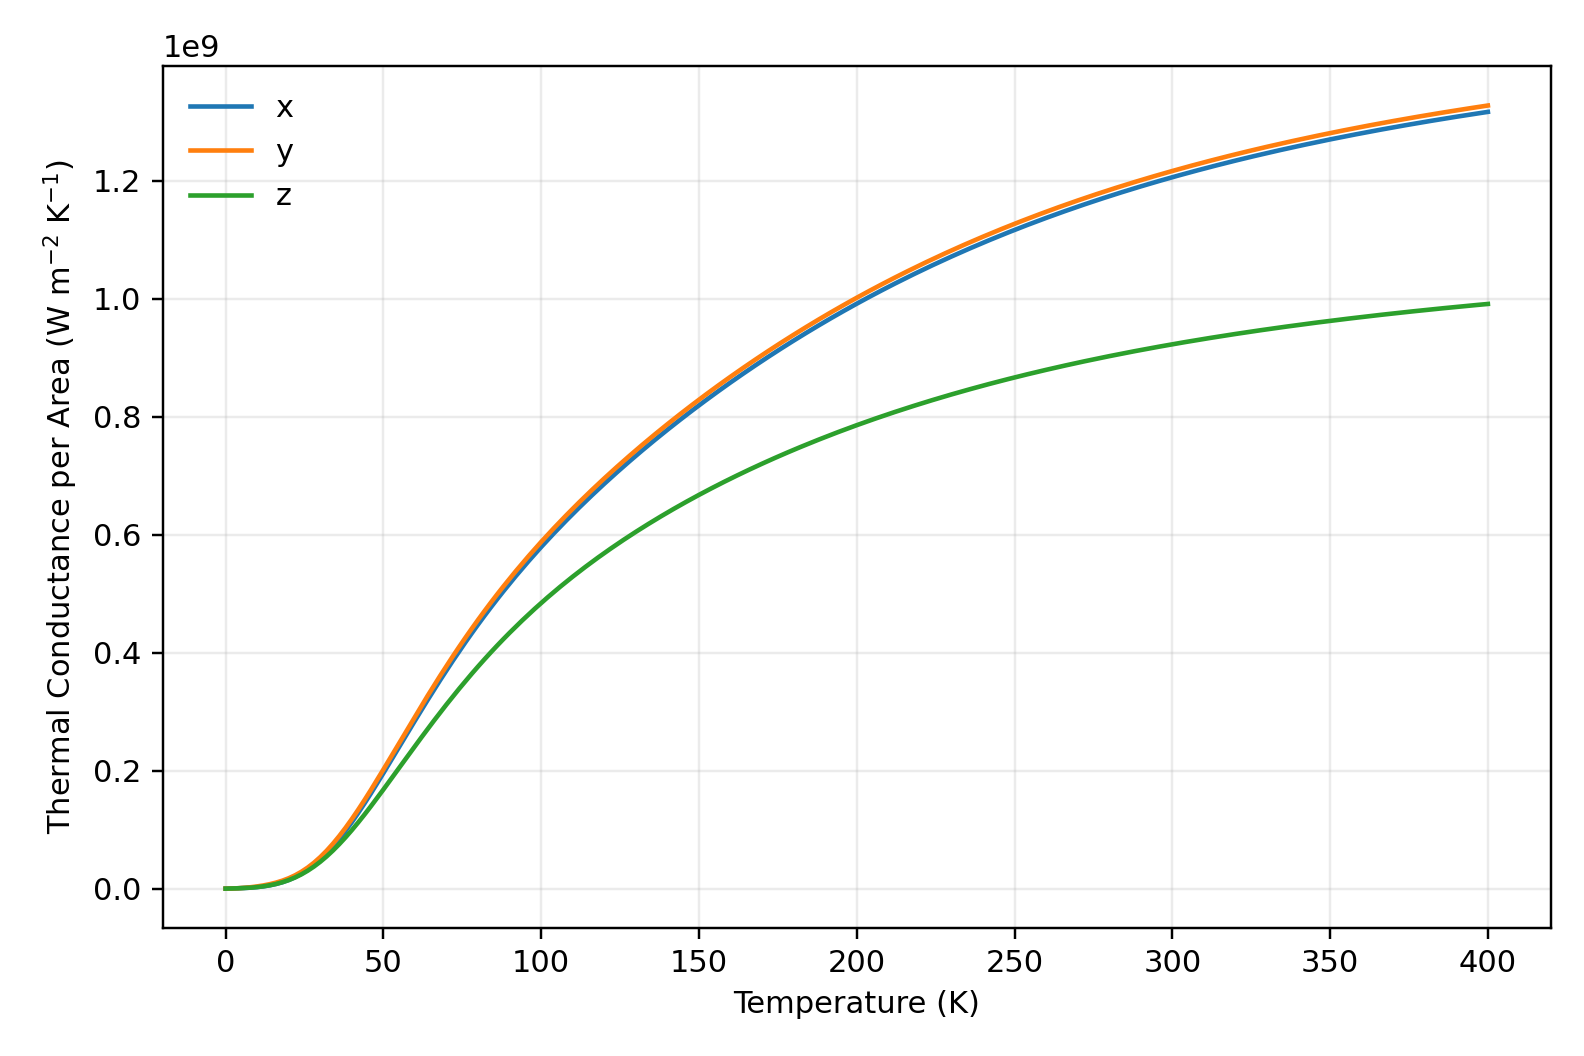

The table this chart was drawn from, first rows:
# temperature_K	g_x_W_per_K	g_y_W_per_K	g_z_W_per_K	gA_x_W_per_m2K	gA_y_W_per_m2K	gA_z_W_per_m2K
0.00000000	0.000000000000e+00	0.000000000000e+00	0.000000000000e+00	0.000000000000e+00	0.000000000000e+00	0.000000000000e+00
2	1.588344105204e-14	1.601452239683e-14	1.581408607950e-14	2.158494880081e+05	2.176308300402e+05	2.112690545807e+05
4	4.575154746388e-14	5.240104284162e-14	4.561019884831e-14	6.217448765227e+05	7.121088076190e+05	6.093316769291e+05
6	7.947320289181e-14	1.062306440347e-13	8.006456717653e-14	1.080008425023e+06	1.443631140792e+06	1.069626491709e+06
8	1.253874032105e-13	1.813777981625e-13	1.285543188632e-13	1.703963687527e+06	2.464850326899e+06	1.717427695281e+06
10	1.917437303964e-13	2.795518014585e-13	1.990498708441e-13	2.605719119631e+06	3.798995004852e+06	2.659216461593e+06
12	2.854505734684e-13	4.039325678268e-13	2.974173527950e-13	3.879156911459e+06	5.489278908112e+06	3.973361636268e+06
14	4.132036122380e-13	5.599311360017e-13	4.291496690666e-13	5.615268621734e+06	7.609235846929e+06	5.733245942988e+06
16	5.823606419599e-13	7.548291693969e-13	6.002510712959e-13	7.914043688094e+06	1.025782065826e+07	8.019083474460e+06
18	8.011944518201e-13	9.972673567958e-13	8.172817048455e-13	1.088790594265e+07	1.355245677976e+07	1.091851481274e+07
20	1.078676043708e-12	1.296666524687e-12	1.086992812079e-12	1.465876764349e+07	1.762116940239e+07	1.452173350959e+07
22	1.423894454250e-12	1.662501212666e-12	1.415801305277e-12	1.935014509265e+07	2.259271365638e+07	1.891446661771e+07
24	1.845256086501e-12	2.103458216724e-12	1.809243301901e-12	2.507627788022e+07	2.858513955752e+07	2.417067416844e+07
26	2.349666047290e-12	2.626624509609e-12	2.271506488284e-12	3.193100359272e+07	3.569475617602e+07	3.034630176170e+07
28	2.941876965030e-12	3.236859556894e-12	2.805108052193e-12	3.997890851258e+07	4.398760166772e+07	3.747497789025e+07
30	3.624111666699e-12	3.936443335863e-12	3.410745666734e-12	4.925019995215e+07	5.349465999433e+07	4.556602315202e+07
32	4.395978030743e-12	4.725012072011e-12	4.087313496496e-12	5.973954913938e+07	6.421098760867e+07	5.460466408485e+07
34	5.254631684830e-12	5.599735751883e-12	4.832051698206e-12	7.140830221396e+07	7.609812578172e+07	6.455403042790e+07
36	6.195112787100e-12	6.555664216895e-12	5.640787733817e-12	8.418905694722e+07	8.908880387654e+07	7.535837895554e+07
38	7.210779756094e-12	7.586166018517e-12	6.508227983513e-12	9.799155695499e+07	1.030929032114e+08	8.694698929554e+07
40	8.293774477503e-12	8.683395917525e-12	7.428264443097e-12	1.127090136677e+08	1.180038101837e+08	9.923826126783e+07
42	9.435471007539e-12	9.838744155523e-12	8.394270117259e-12	1.282242040261e+08	1.337045216874e+08	1.121436612052e+08
44	1.062687727107e-11	1.104323779538e-11	9.399365649937e-12	1.444149293954e+08	1.500730991650e+08	1.255712840147e+08
46	1.185897383089e-11	1.228787872944e-11	1.043664744067e-11	1.611586193012e+08	1.669872620023e+08	1.394289007091e+08
48	1.312298458178e-11	1.356391352103e-11	1.149937346417e-11	1.783360100519e+08	1.843280545638e+08	1.536264408727e+08
50	1.441058139565e-11	1.486303727113e-11	1.258110722055e-11	1.958339257821e+08	2.019826166576e+08	1.680779157710e+08
52	1.571402897987e-11	1.617753784476e-11	1.367582293119e-11	2.135472470189e+08	2.198461435140e+08	1.827028237208e+08
54	1.702627828548e-11	1.750038881121e-11	1.477797658844e-11	2.313801800606e+08	2.378231488042e+08	1.974270992811e+08
56	1.834101741217e-11	1.882530003295e-11	1.588254809433e-11	2.492469487559e+08	2.558281521238e+08	2.121836762083e+08
58	1.965268865784e-11	2.014673452608e-11	1.698505976611e-11	2.670720261988e+08	2.737859081191e+08	2.269127346813e+08
60	2.095647955442e-11	2.145989940583e-11	1.808157616740e-11	2.847900129105e+08	2.916312834403e+08	2.415616990456e+08
62	2.224829469493e-11	2.276071769490e-11	1.916868970476e-11	3.023452539799e+08	3.093088736278e+08	2.560850453905e+08
64	2.352471406202e-11	2.404578668216e-11	2.024349582497e-11	3.196912727657e+08	3.267724372251e+08	2.704439701953e+08
66	2.478294251990e-11	2.531232747524e-11	2.130356102982e-11	3.367900845118e+08	3.439842102176e+08	2.846059630224e+08
68	2.602075418274e-11	2.655812944623e-11	2.234688633907e-11	3.536114403376e+08	3.609141510734e+08	2.985443183973e+08
70	2.723643454704e-11	2.778149244793e-11	2.337186830105e-11	3.701320408394e+08	3.775391554852e+08	3.122376149293e+08
72	2.842872257627e-11	2.898116898219e-11	2.437725918650e-11	3.863347490451e+08	3.938422704619e+08	3.256691835185e+08
74	2.959675434728e-11	3.015630792557e-11	2.536212760530e-11	4.022078245911e+08	4.098119295827e+08	3.388265812133e+08
76	3.074000939749e-11	3.130640094867e-11	2.632582045602e-11	4.177441946032e+08	4.254412248584e+08	3.517010828730e+08
78	3.185826053555e-11	3.243123239083e-11	2.726792684792e-11	4.329407716436e+08	4.407272255487e+08	3.642871991829e+08
80	3.295152758221e-11	3.353083305658e-11	2.818824441815e-11	4.477978250684e+08	4.556703502745e+08	3.765822266666e+08
82	3.402003527934e-11	3.460543817207e-11	2.908674829492e-11	4.623184090276e+08	4.702737956633e+08	3.885858330481e+08
84	3.506417543115e-11	3.565544956639e-11	2.996356282461e-11	4.765078479809e+08	4.845430224086e+08	4.002996795391e+08
86	3.608447321355e-11	3.668140201433e-11	3.081893607964e-11	4.903732788549e+08	4.984852978817e+08	4.117270802752e+08
88	3.708155749478e-11	3.768393358484e-11	3.165321708908e-11	5.039232477123e+08	5.121092931795e+08	4.228726981270e+08
90	3.805613494703e-11	3.866375977577e-11	3.246683568060e-11	5.171673579403e+08	5.254247316262e+08	4.337422753986e+08
92	3.900896768815e-11	3.962165117481e-11	3.326028478597e-11	5.301159664096e+08	5.384420851941e+08	4.443423974357e+08
94	3.994085416882e-11	4.055841436277e-11	3.403410503892e-11	5.427799237395e+08	5.511723149877e+08	4.546802868613e+08
96	4.085261301121e-11	4.147487576599e-11	3.478887148205e-11	5.551703546713e+08	5.636266518040e+08	4.647636259849e+08
98	4.174506950493e-11	4.237186816417e-11	3.552518219411e-11	5.672984745547e+08	5.758164127797e+08	4.746004048687e+08
100	4.261904447426e-11	4.325021956802e-11	3.624364865070e-11	5.791754380568e+08	5.877528502425e+08	4.841987925510e+08
102	4.347534524277e-11	4.411074419344e-11	3.694488763672e-11	5.908122163757e+08	5.994470290546e+08	4.935670289997e+08
104	4.431475843843e-11	4.495423527537e-11	3.762951453738e-11	6.022194994648e+08	6.109097289556e+08	5.027133354834e+08
106	4.513804440031e-11	4.578145948288e-11	3.829813784515e-11	6.134076200221e+08	6.221513686655e+08	5.116458411870e+08
108	4.594593296773e-11	4.659315271637e-11	3.895135473194e-11	6.243864962666e+08	6.331819487705e+08	5.203725240579e+08
110	4.673912045272e-11	4.739001708788e-11	3.958974754773e-11	6.351655907945e+08	6.440110106871e+08	5.289011640289e+08
112	4.751826761606e-11	4.817271890504e-11	4.021388111968e-11	6.457538830756e+08	6.546476092645e+08	5.372393069362e+08
114	4.828399848662e-11	4.894188749821e-11	4.082430073785e-11	6.561598534079e+08	6.651002968454e+08	5.453942376088e+08
116	4.903689988139e-11	4.969811474837e-11	4.142153072536e-11	6.663914763950e+08	6.753771168512e+08	5.533729607670e+08
118	4.977752150078e-11	5.044195519030e-11	4.200607350226e-11	6.764562222414e+08	6.854856051834e+08	5.611821885160e+08
... 141 more rows
